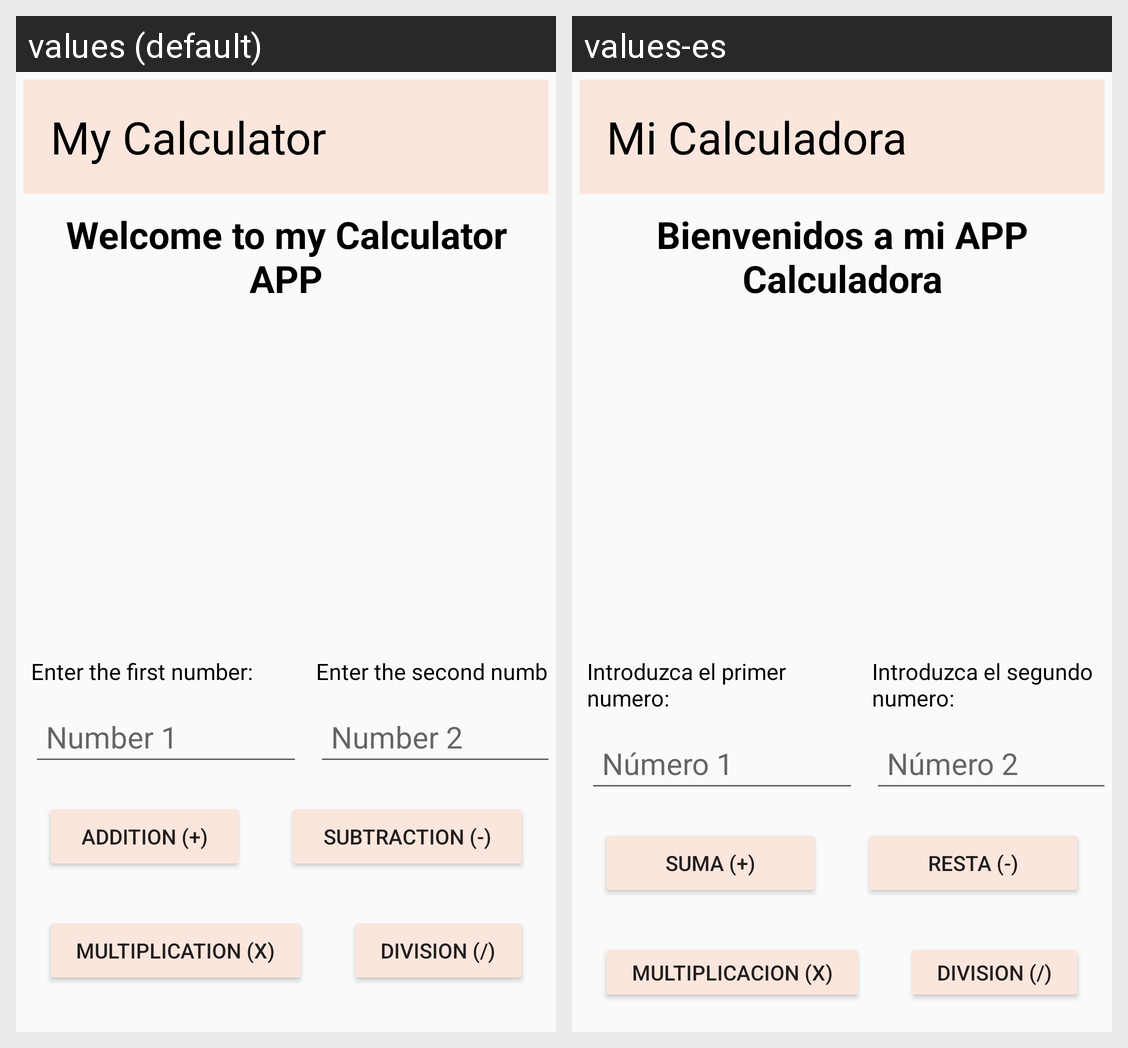

Translations of the strings shown on this Android screen, per locale in the grid:
Android screen res/layout/activity_calculadora.xml rendered under 2 locales, left to right: values (default), values-es. Device: Nexus 5 (rendered at 1080×1920; each locale shown at half size, 540×960, under a caption strip naming it); theme Calculadora.
Strings drawn on this screen, with the default value and each locale's value (text and hints the layout hard-codes, and strings that could not be matched under every locale, appear in the picture but are not listed):

mi_calculadora
  values: My Calculator
  values-es: Mi Calculadora

bienbenida
  values: Welcome to my Calculator APP
  values-es: Bienvenidos a mi APP Calculadora

pedir_n1
  values: Enter the first number:
  values-es: Introduzca el primer numero:

pedir_n2
  values: Enter the second number:
  values-es: Introduzca el segundo numero:

n1
  values: Number 1
  values-es: Número 1

n2
  values: Number 2
  values-es: Número 2

suma
  values: Addition (+)
  values-es: Suma (+)

resta
  values: Subtraction (-)
  values-es: Resta (-)

multiplicacion
  values: Multiplication (x)
  values-es: Multiplicacion (x)

division
  values: Division (/)
  values-es: Division (/)
